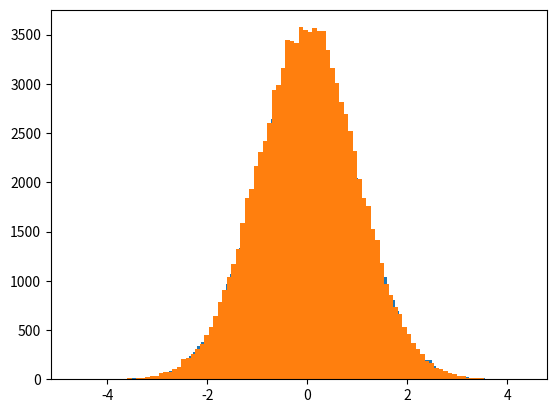

The matplotlib source for this figure:
import numpy as np
import matplotlib.pyplot as plt

dt1 = np.random.randn(100000)
dt2 = np.random.randn(100000)
dt1_hist = plt.hist(dt1, 100)[0]
dt2_hist = plt.hist(dt2, 100)[0]

pdf = dt1_hist + dt2_hist



